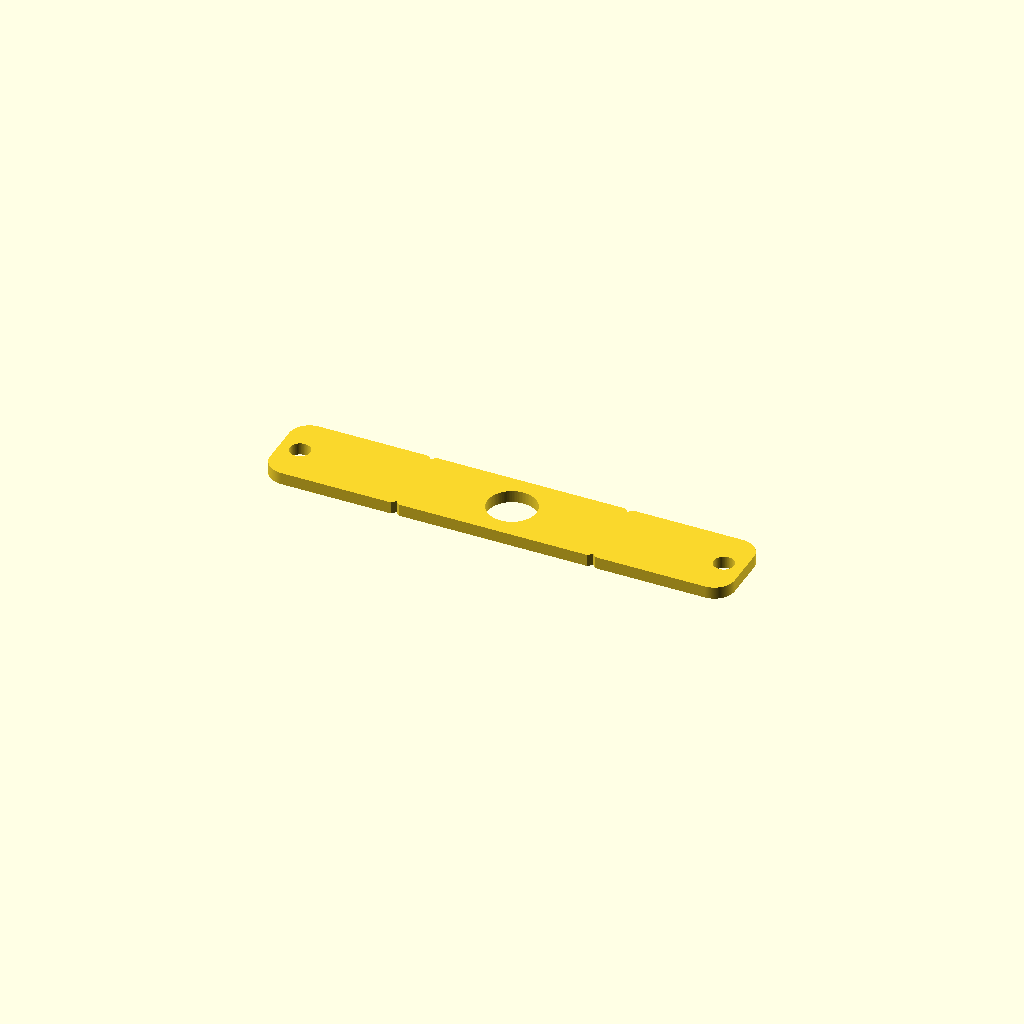
Cell 1 — every parameter at its default value.
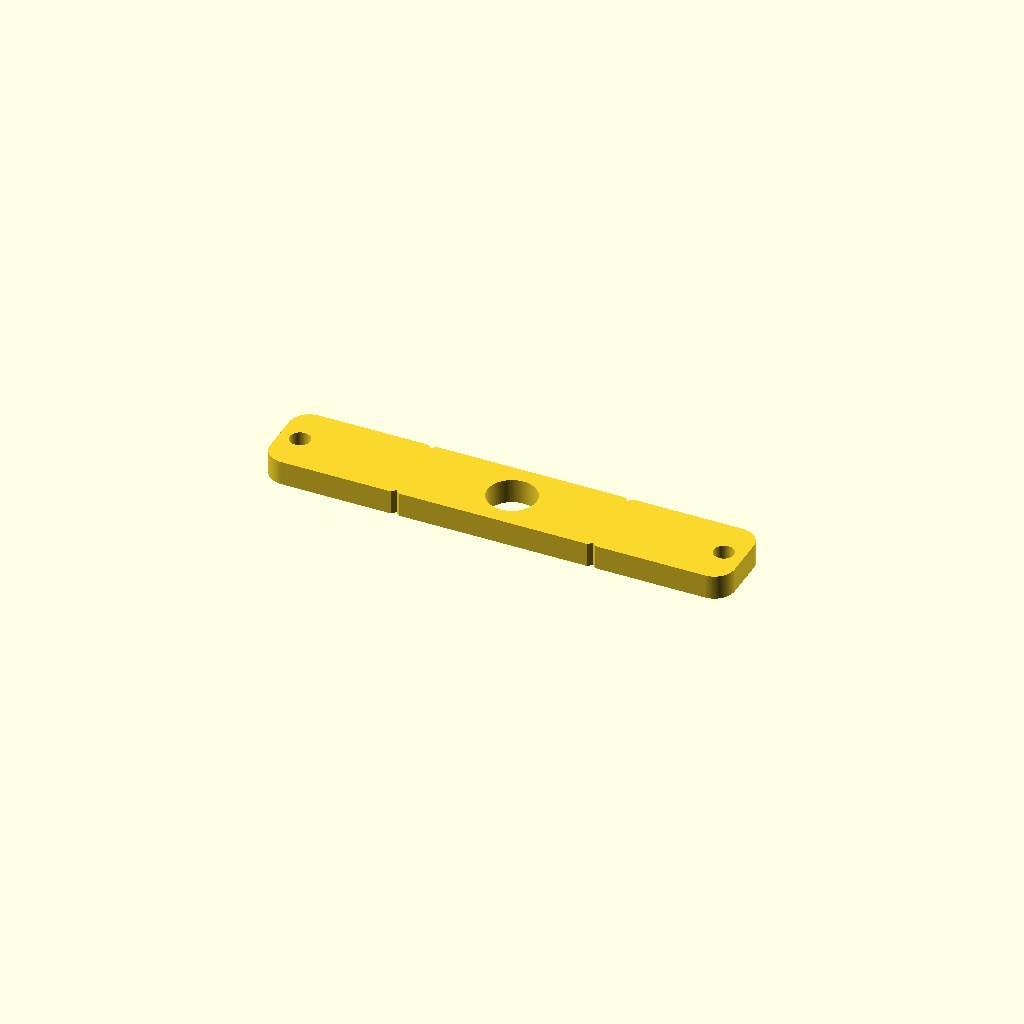
Cell 2: thickness = 6 (everything else at default).
One fixed orthographic camera (rotation 55°, 0°, 25°; colour scheme Cornfield) for every cell.
Source of the model, Final SCAD Parts/3mm Spring Back Plate x2.scad:
/*
  3mm Spring Back Plate
  Generated from 2D DXF Flat Pattern
*/

// Set resolution for smooth arcs and circles
$fn = 100;

// Material thickness specified in file name
thickness = 3.0;

module spring_back_plate() {
    linear_extrude(height = thickness) {
        difference() {
            // Main Outer Profile
            polygon([
                // Bottom-Left Arc (180 to 270 degrees)
                for (a = [180 : 1 : 270]) 
                    [-28.926990817 + 5 * cos(a), 5.0 + 5 * sin(a)],
                
                // Bottom edge and first (left) relief notch
                [-1.9634954085, 0.0],
                [-0.9634954085, 1.0],
                [0.0365045915, 0.0],
                
                // Bottom edge and second (right) relief notch
                [46.4634954085, 0.0],
                [47.4634954085, 1.0],
                [48.4634954085, 0.0],
                
                // Bottom-Right Arc (270 to 360 degrees)
                for (a = [270 : 1 : 360]) 
                    [75.426990817 + 5 * cos(a), 5.0 + 5 * sin(a)],
                
                // Top-Right Arc (0 to 90 degrees)
                for (a = [0 : 1 : 90]) 
                    [75.426990817 + 5 * cos(a), 15.0 + 5 * sin(a)],
                
                // Top edge and right relief notch
                [48.4634954085, 20.0],
                [47.4634954085, 19.0],
                [46.4634954085, 20.0],
                
                // Top edge and left relief notch
                [0.0365045915, 20.0],
                [-0.9634954085, 19.0],
                [-1.9634954085, 20.0],
                
                // Top-Left Arc (90 to 180 degrees)
                for (a = [90 : 1 : 180]) 
                    [-28.926990817 + 5 * cos(a), 15.0 + 5 * sin(a)]
            ]);
            
            // Internal Holes
            // Left mounting hole
            translate([-28.926990817, 10.0]) 
                circle(r = 2.5);
                
            // Right mounting hole
            translate([75.426990817, 10.0]) 
                circle(r = 2.5);
                
            // Center large clearance hole
            translate([23.25, 10.0]) 
                circle(r = 6.0);
        }
    }
}

// Render the part
spring_back_plate();
Parameter table extracted from the source (name, type, default, range or options):
thickness: number, default 3
